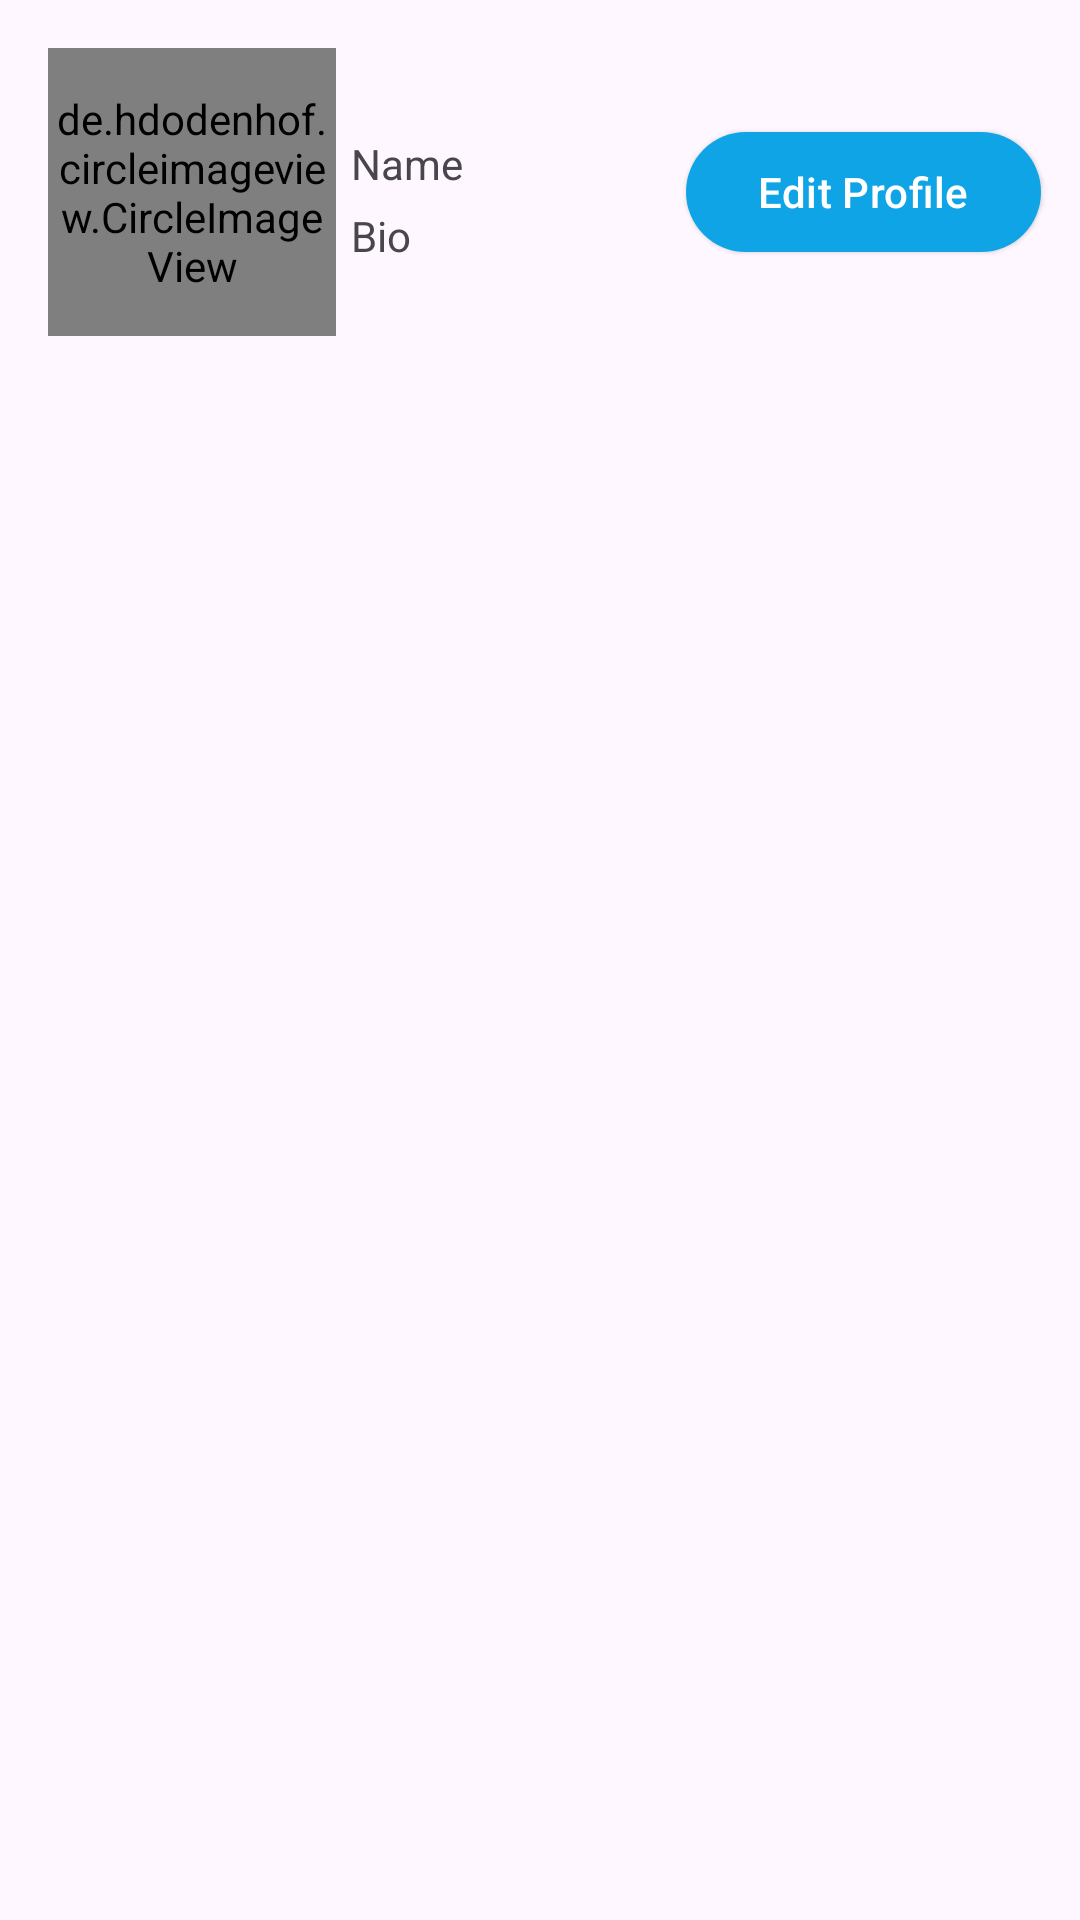

Write the Android layout XML for this screen, with the resource values it uses.
<!-- AndroidManifest.xml: application theme Theme.InstagramClone -->
<!-- res/layout/fragment_profile.xml -->
<?xml version="1.0" encoding="utf-8"?>
<LinearLayout xmlns:android="http://schemas.android.com/apk/res/android"
    xmlns:tools="http://schemas.android.com/tools"
    android:layout_width="match_parent"
    android:layout_height="match_parent"
    xmlns:app="http://schemas.android.com/apk/res-auto"
    tools:context=".ui.profile.ProfileFragment">
    <androidx.constraintlayout.widget.ConstraintLayout
        android:layout_width="match_parent"
        android:layout_height="wrap_content">
        <de.hdodenhof.circleimageview.CircleImageView
            android:id="@+id/profile_image"
            android:layout_width="96dp"
            android:layout_height="96dp"
            android:layout_marginTop="16dp"
            android:layout_marginStart="16dp"
            android:layout_marginBottom="16dp"
            android:src="@drawable/user"
            app:layout_constraintBottom_toBottomOf="parent"
            app:layout_constraintStart_toStartOf="parent"
            app:layout_constraintTop_toTopOf="parent" />
        <TextView
            android:id="@+id/name"
            android:layout_width="wrap_content"
            android:layout_height="wrap_content"
            android:layout_margin="5dp"
            android:layout_marginStart="16dp"
            app:layout_constraintStart_toEndOf="@+id/profile_image"
            app:layout_constraintTop_toTopOf="parent"
            app:layout_constraintBottom_toTopOf="@+id/bio"
            app:layout_constraintVertical_chainStyle="packed"
            android:text="Name" />
        <TextView
            android:id="@+id/bio"
            android:layout_width="wrap_content"
            android:layout_height="wrap_content"
            app:layout_constraintBottom_toBottomOf="parent"
            android:text="Bio"
            app:layout_constraintStart_toStartOf="@+id/name"
            app:layout_constraintTop_toBottomOf="@+id/name"/>

        <com.google.android.material.button.MaterialButton
            android:id="@+id/edit_profile"
            style="@style/Widget.Material3.Button.ElevatedButton"
            android:layout_width="wrap_content"
            android:layout_height="wrap_content"
            android:text="Edit Profile"
            android:textColor="#ffffff"
            android:textSize="14sp"
            app:backgroundTint="#0FA4E6"
            app:layout_constraintBottom_toBottomOf="@+id/profile_image"
            app:layout_constraintEnd_toEndOf="parent"
            app:layout_constraintHorizontal_bias="0.901"
            app:layout_constraintStart_toEndOf="@+id/profile_image"
            app:layout_constraintTop_toTopOf="@+id/profile_image" />





    </androidx.constraintlayout.widget.ConstraintLayout>



</LinearLayout>
<!-- resources referenced by this layout -->
<resources>
  <style name="Theme.InstagramClone" parent="Theme.Material3.DayNight.NoActionBar" />
</resources>
